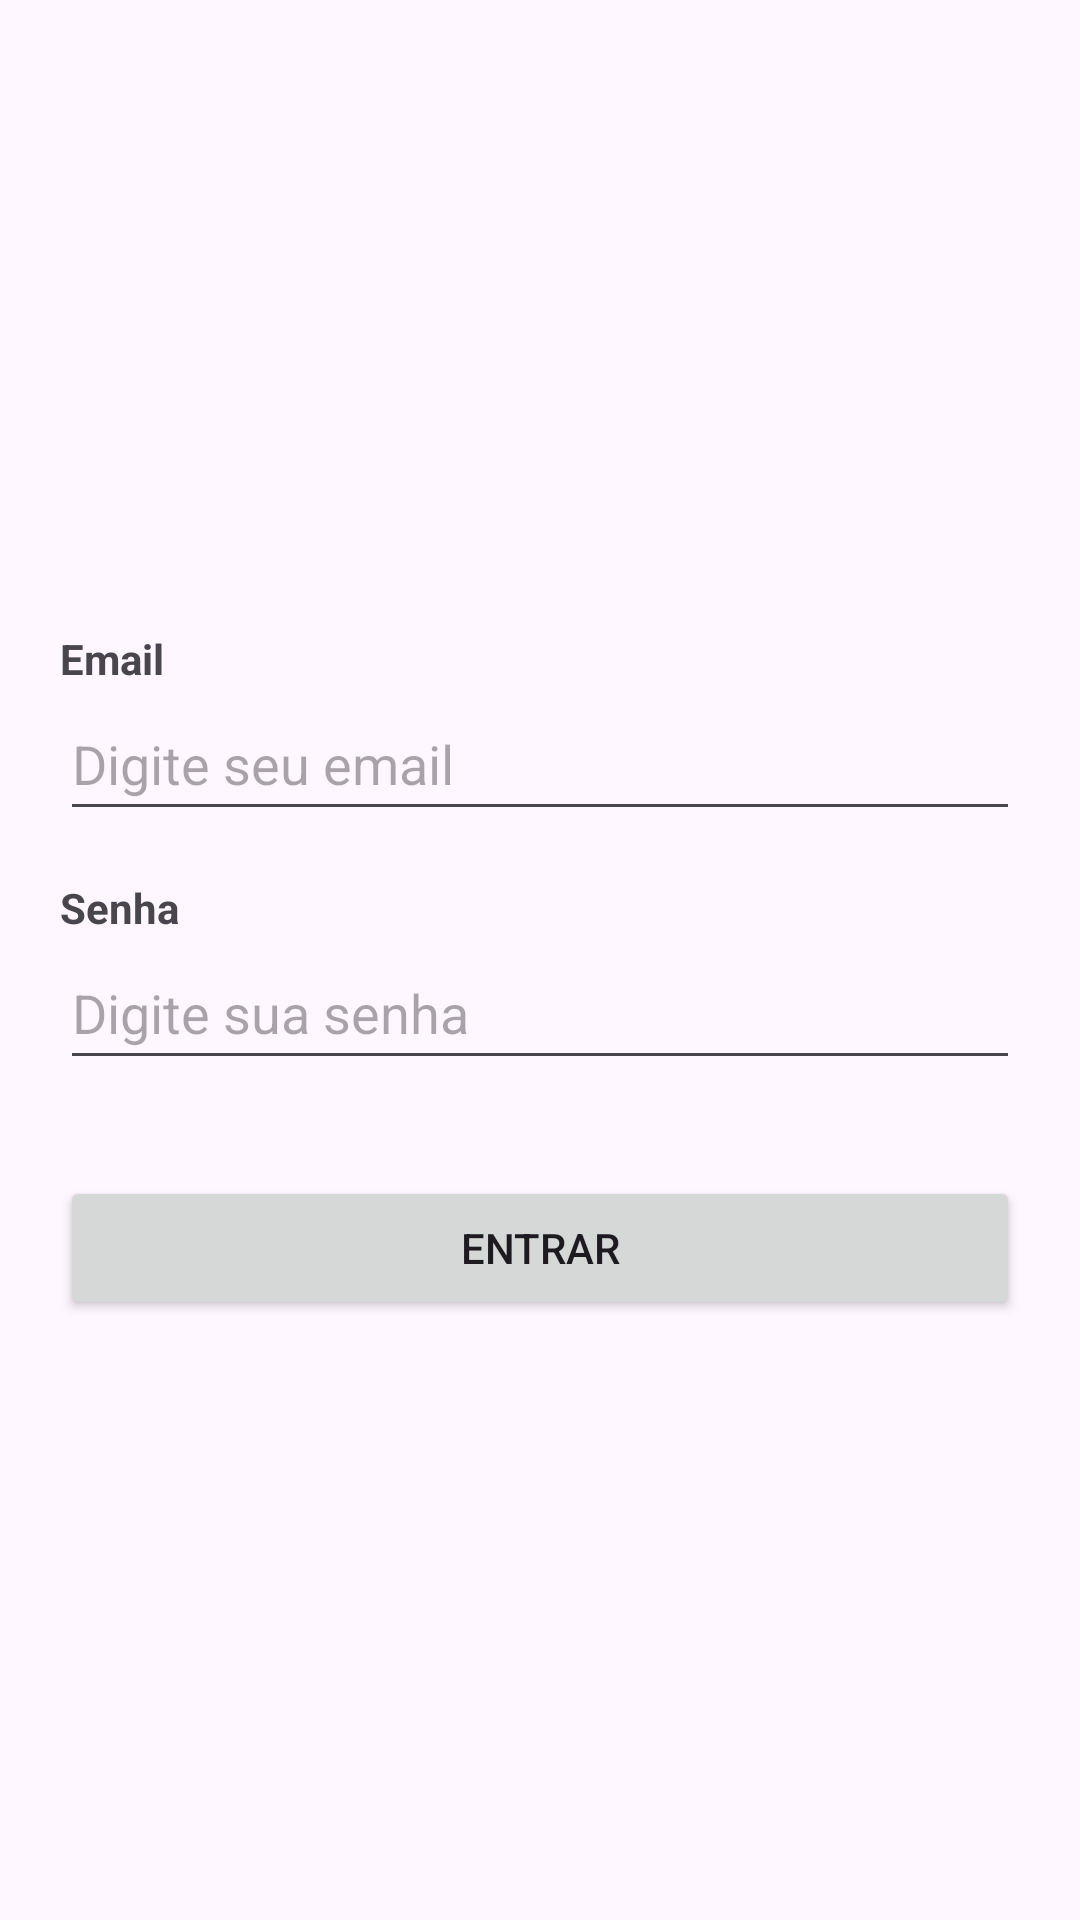

Android layout source for this screen:
<!-- AndroidManifest.xml: application theme Theme.MicroRedeSocialYgor -->
<!-- res/layout/activity_main.xml -->
<?xml version="1.0" encoding="utf-8"?>
<androidx.constraintlayout.widget.ConstraintLayout
    xmlns:android="http://schemas.android.com/apk/res/android"
    xmlns:app="http://schemas.android.com/apk/res-auto"
    xmlns:tools="http://schemas.android.com/tools"
    android:id="@+id/main"
    android:layout_width="match_parent"
    android:layout_height="match_parent"
    android:padding="20dp"
    tools:context=".ui.MainActivity">

    <ImageView
        android:id="@+id/logo"
        android:layout_width="120dp"
        android:layout_height="120dp"
        android:layout_marginTop="40dp"
        android:src="@drawable/logo"
        app:layout_constraintEnd_toEndOf="parent"
        app:layout_constraintStart_toStartOf="parent"
        app:layout_constraintTop_toTopOf="parent" />

    <TextView
        android:id="@+id/lblEmail"
        android:layout_width="wrap_content"
        android:layout_height="wrap_content"
        android:layout_marginTop="30dp"
        android:text="Email"
        android:textStyle="bold"
        app:layout_constraintStart_toStartOf="parent"
        app:layout_constraintTop_toBottomOf="@id/logo" />

    <EditText
        android:id="@+id/edtEmail"
        android:layout_width="0dp"
        android:layout_height="48dp"
        android:hint="Digite seu email"
        android:inputType="textEmailAddress"
        app:layout_constraintEnd_toEndOf="parent"
        app:layout_constraintStart_toStartOf="parent"
        app:layout_constraintTop_toBottomOf="@id/lblEmail" />

    <TextView
        android:id="@+id/lblPassword"
        android:layout_width="wrap_content"
        android:layout_height="wrap_content"
        android:layout_marginTop="16dp"
        android:text="Senha"
        android:textStyle="bold"
        app:layout_constraintStart_toStartOf="parent"
        app:layout_constraintTop_toBottomOf="@id/edtEmail" />

    <EditText
        android:id="@+id/edtPassword"
        android:layout_width="0dp"
        android:layout_height="48dp"
        android:hint="Digite sua senha"
        android:inputType="textPassword"
        app:layout_constraintEnd_toEndOf="parent"
        app:layout_constraintStart_toStartOf="parent"
        app:layout_constraintTop_toBottomOf="@id/lblPassword" />

    <Button
        android:id="@+id/btnLogar"
        android:layout_width="0dp"
        android:layout_height="wrap_content"
        android:layout_marginTop="32dp"
        android:text="Entrar"
        app:layout_constraintEnd_toEndOf="parent"
        app:layout_constraintStart_toStartOf="parent"
        app:layout_constraintTop_toBottomOf="@id/edtPassword" />


</androidx.constraintlayout.widget.ConstraintLayout>
<!-- resources referenced by this layout -->
<resources>
  <style name="Theme.MicroRedeSocialYgor" parent="Base.Theme.MicroRedeSocialYgor" />
  <style name="Base.Theme.MicroRedeSocialYgor" parent="Theme.Material3.DayNight.NoActionBar">
          
          
      </style>
</resources>
